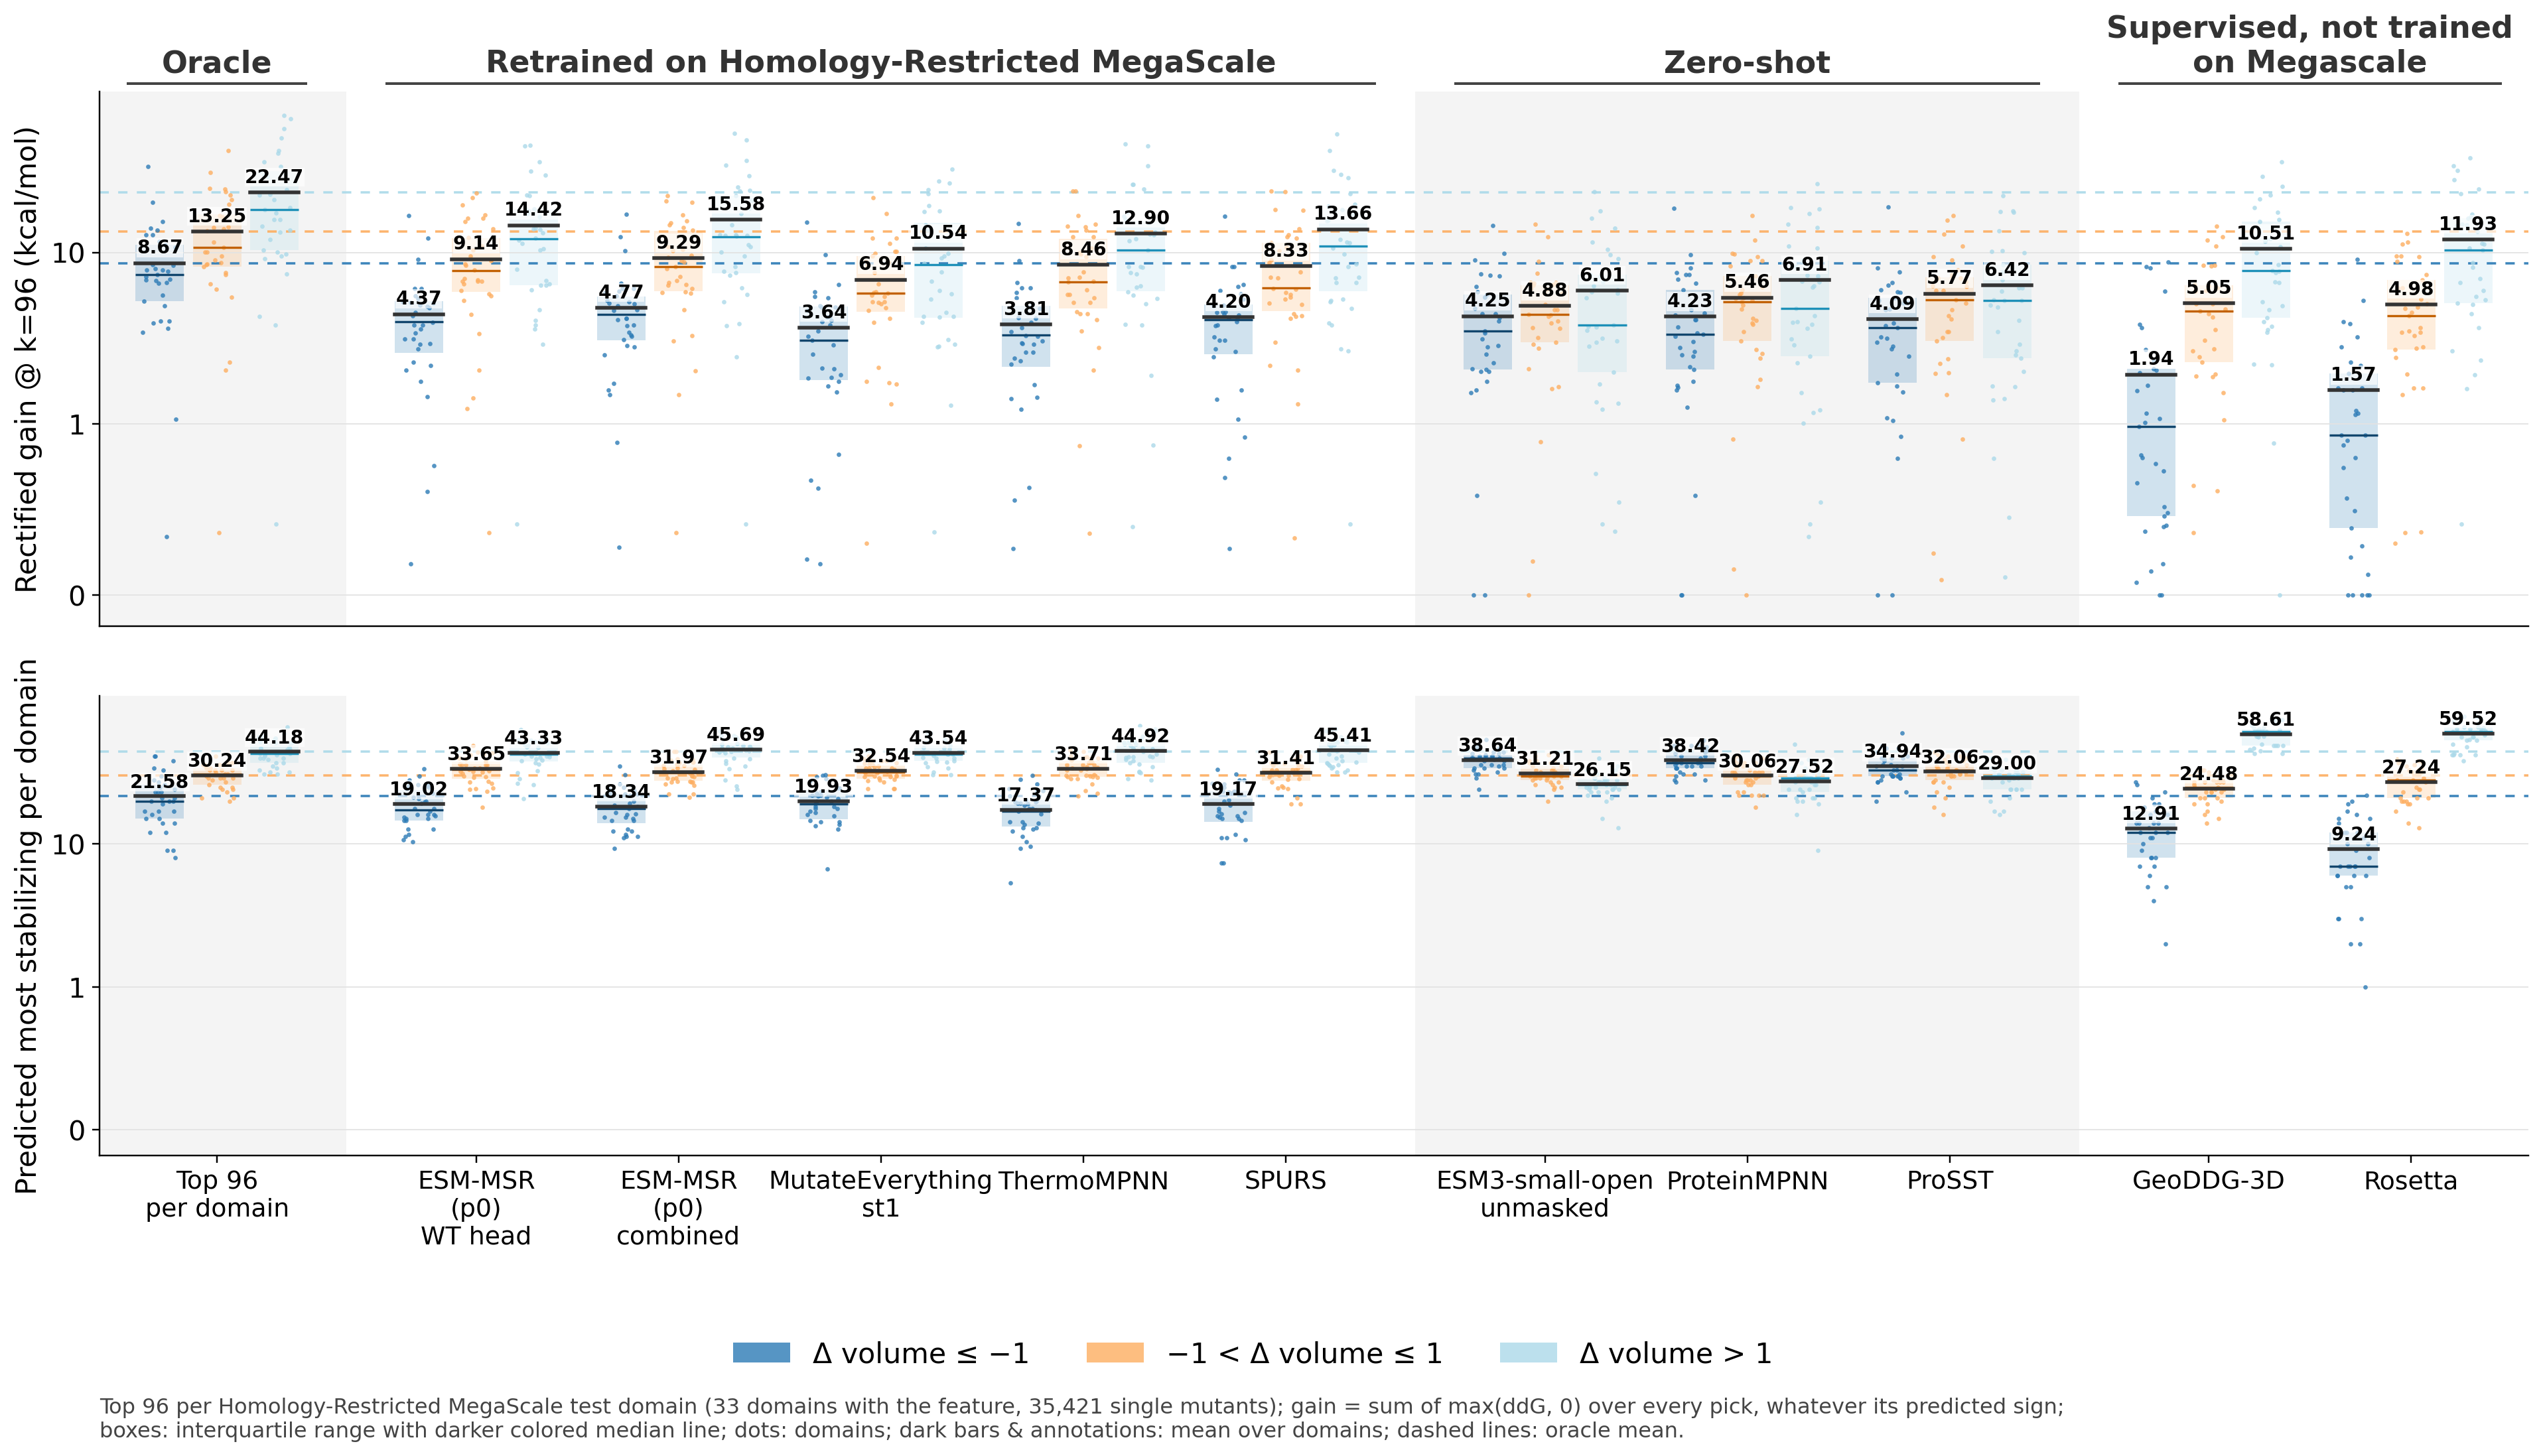

Data behind this chart, as committed beside it:
statistic, model, category, mean, lo, hi, median, n_domains
gain, Total, Δ volume ≤ −1, 13.6, 10.14, 18.32, 11.92, 33
gain, Total, −1 < Δ volume ≤ 1, 19.41, 15.16, 25.84, 14.1, 33
gain, Total, Δ volume > 1, 31.2, 23.23, 41.77, 21.65, 33
gain, Top 96 per Domain, Δ volume ≤ −1, 8.672, 6.689, 10.98, 7.423, 33
gain, Top 96 per Domain, −1 < Δ volume ≤ 1, 13.25, 10.27, 16.03, 10.67, 33
gain, Top 96 per Domain, Δ volume > 1, 22.47, 17.61, 27.34, 17.85, 33
gain, ESM-MSR (p0) WT head, Δ volume ≤ −1, 4.373, 3.337, 5.663, 3.955, 33
gain, ESM-MSR (p0) WT head, −1 < Δ volume ≤ 1, 9.14, 7.056, 10.81, 7.818, 33
gain, ESM-MSR (p0) WT head, Δ volume > 1, 14.42, 11.08, 17.79, 12.09, 33
gain, ESM-MSR (p0) combined, Δ volume ≤ −1, 4.766, 3.69, 6.201, 4.35, 33
gain, ESM-MSR (p0) combined, −1 < Δ volume ≤ 1, 9.293, 7.364, 10.94, 8.27, 33
gain, ESM-MSR (p0) combined, Δ volume > 1, 15.58, 11.72, 19.09, 12.36, 33
gain, MutateEverything st1, Δ volume ≤ −1, 3.638, 2.74, 4.847, 3.079, 33
gain, MutateEverything st1, −1 < Δ volume ≤ 1, 6.941, 5.294, 8.536, 5.792, 33
gain, MutateEverything st1, Δ volume > 1, 10.54, 7.976, 12.71, 8.581, 33
gain, ThermoMPNN, Δ volume ≤ −1, 3.814, 2.893, 4.944, 3.304, 33
gain, ThermoMPNN, −1 < Δ volume ≤ 1, 8.464, 6.512, 10.09, 6.771, 33
gain, ThermoMPNN, Δ volume > 1, 12.9, 10.04, 15.9, 10.35, 33
gain, SPURS, Δ volume ≤ −1, 4.196, 3.246, 5.313, 4.055, 33
gain, SPURS, −1 < Δ volume ≤ 1, 8.329, 6.229, 10.2, 6.247, 33
gain, SPURS, Δ volume > 1, 13.66, 10.67, 16.9, 10.89, 33
gain, ESM3-small-open, Δ volume ≤ −1, 4.248, 3.339, 5.287, 3.487, 33
gain, ESM3-small-open, −1 < Δ volume ≤ 1, 4.877, 3.865, 5.807, 4.368, 33
gain, ESM3-small-open, Δ volume > 1, 6.006, 4.62, 7.772, 3.771, 33
gain, ProteinMPNN, Δ volume ≤ −1, 4.229, 3.212, 5.611, 3.324, 33
gain, ProteinMPNN, −1 < Δ volume ≤ 1, 5.465, 4.209, 6.718, 5.157, 33
gain, ProteinMPNN, Δ volume > 1, 6.91, 5.052, 9.012, 4.706, 33
gain, ProSST, Δ volume ≤ −1, 4.085, 3.082, 5.323, 3.66, 33
gain, ProSST, −1 < Δ volume ≤ 1, 5.766, 4.422, 7.071, 5.285, 33
gain, ProSST, Δ volume > 1, 6.42, 4.825, 8.26, 5.252, 33
gain, GeoDDG-3D, Δ volume ≤ −1, 1.942, 1.219, 2.789, 0.9831, 33
gain, GeoDDG-3D, −1 < Δ volume ≤ 1, 5.049, 3.865, 6.195, 4.555, 33
gain, GeoDDG-3D, Δ volume > 1, 10.51, 7.913, 13.17, 7.815, 33
gain, Rosetta, Δ volume ≤ −1, 1.57, 0.9728, 2.309, 0.9348, 33
gain, Rosetta, −1 < Δ volume ≤ 1, 4.979, 3.708, 5.855, 4.269, 33
gain, Rosetta, Δ volume > 1, 11.93, 9.262, 14.65, 10.35, 33
picks, Total, Δ volume ≤ −1, 370.1, 322.2, 429.5, 338, 33
picks, Total, −1 < Δ volume ≤ 1, 284.1, 241.7, 342.2, 232, 33
picks, Total, Δ volume > 1, 419.2, 352.5, 506.3, 327, 33
picks, Top 96 per Domain, Δ volume ≤ −1, 21.58, 19.09, 24.87, 20, 33
picks, Top 96 per Domain, −1 < Δ volume ≤ 1, 30.24, 28.27, 31.9, 31, 33
picks, Top 96 per Domain, Δ volume > 1, 44.18, 41.14, 46.77, 43, 33
picks, ESM-MSR (p0) WT head, Δ volume ≤ −1, 19.02, 16.81, 21.49, 17.33, 33
picks, ESM-MSR (p0) WT head, −1 < Δ volume ≤ 1, 33.65, 31.41, 35.53, 33.33, 33
picks, ESM-MSR (p0) WT head, Δ volume > 1, 43.33, 39.79, 46.93, 42.67, 33
picks, ESM-MSR (p0) combined, Δ volume ≤ −1, 18.34, 16.35, 20.63, 17.67, 33
picks, ESM-MSR (p0) combined, −1 < Δ volume ≤ 1, 31.97, 29.86, 33.51, 31.67, 33
picks, ESM-MSR (p0) combined, Δ volume > 1, 45.69, 41.91, 48.7, 46.33, 33
picks, MutateEverything st1, Δ volume ≤ −1, 19.93, 17.94, 22.04, 19, 33
picks, MutateEverything st1, −1 < Δ volume ≤ 1, 32.54, 31, 34.04, 32, 33
picks, MutateEverything st1, Δ volume > 1, 43.54, 40.65, 46.17, 42.67, 33
picks, ThermoMPNN, Δ volume ≤ −1, 17.37, 15.12, 19.55, 17, 33
picks, ThermoMPNN, −1 < Δ volume ≤ 1, 33.71, 31.08, 35.3, 33.67, 33
picks, ThermoMPNN, Δ volume > 1, 44.92, 42.15, 48.84, 44.67, 33
picks, SPURS, Δ volume ≤ −1, 19.17, 17.21, 21.2, 19, 33
picks, SPURS, −1 < Δ volume ≤ 1, 31.41, 29.34, 33.3, 32.33, 33
picks, SPURS, Δ volume > 1, 45.41, 42.11, 48.88, 45.33, 33
picks, ESM3-small-open, Δ volume ≤ −1, 38.64, 37.04, 40.73, 40, 33
picks, ESM3-small-open, −1 < Δ volume ≤ 1, 31.21, 29.35, 32.67, 30, 33
picks, ESM3-small-open, Δ volume > 1, 26.15, 24.53, 27.84, 26, 33
... 12 more rows
